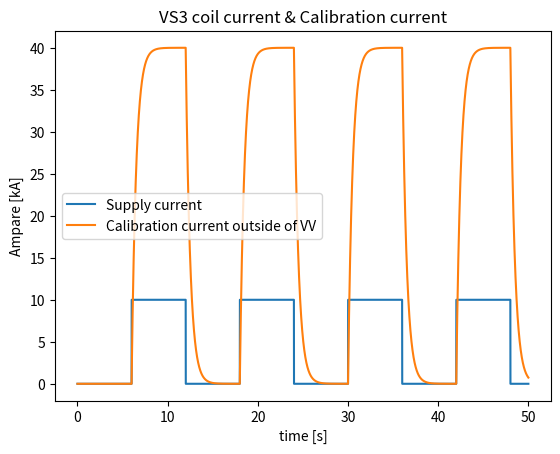

The script that saved this image:
import numpy as np
import matplotlib.pyplot as plt
from scipy import signal
import numpy as np
from numpy import pi
from scipy.signal import butter, filtfilt
import pandas as pd

'''
# Switching OS folder
path2 = 'C:/Users/<user>/PycharmProjects/loaddata'
path1 = 'C:/Users/<user>/PycharmProjects/loaddata'
import os
def switch_osfolder():
    try:
        if os.path.exists(path1):
            os.chdir(path1)
        else:
            os.chdir(path2)
    except OSError:
        print('Error: Changing OS directory')

switch_osfolder()
'''

def rc_low_pass(x_new, y_old, sample_rate_hz, lowpass_cutoff_hz):
    dt = 1/sample_rate_hz
    rc = 1/(2*np.pi*lowpass_cutoff_hz)
    alpha = dt/(rc + dt)
    y_new = x_new * alpha + (1 - alpha) * y_old
    return y_new


def rc_high_pass(x_new, x_old, y_old, sample_rate_hz, highpass_cutoff_hz):
    dt = 1/sample_rate_hz
    rc = 1/(2*np.pi*highpass_cutoff_hz)
    alpha = rc/(rc + dt)
    y_new = alpha * (y_old + x_new - x_old)
    return y_new


def rc_filters(xs, sample_rate_hz,
               highpass_cutoff_hz,
               lowpass_cutoff_hz):
    # Initialize. This can be improved to match wikipedia.
    x_prev = 0
    y_prev_high = 0
    y_prev_low = 0

    for x in xs:
        y_prev_high = rc_high_pass(x, x_prev, y_prev_high, sample_rate_hz,
                                   highpass_cutoff_hz)
        y_prev_low = rc_low_pass(x, y_prev_low, sample_rate_hz,
                                 lowpass_cutoff_hz)
        x_prev = x
        yield y_prev_high, y_prev_low

if __name__ == "__main__":
    """
    # RC filters for continuous signals
    """
    sample_rate = 1000
    duration_points = 50000
    sec_duration = duration_points/sample_rate

    frequency_low = 1/12
    #frequency_high = 100

    # Design the cutoff
    #number_octaves = 3
    highpass_cutoff = 100
    tc = 0.5 # time constant 0.5 s
    fc = 1/tc/(2*pi)
    lowpass_cutoff = fc

    print('Sample rate, Hz:', sample_rate)
    print('Record duration, s:', sec_duration)
    #print('Low, high tone frequency:', frequency_low, frequency_high)

    time_s = np.arange(duration_points)/sample_rate

    #sig = np.sin(2*np.pi*frequency_low*time_s) + \
    #      np.sin(2*np.pi*frequency_high*time_s)
    sig = -0.5 * signal.square(2 * pi * 1/12 * time_s) + 0.5

    filt_signals = np.array([[high, low]
                             for high, low in
                             rc_filters(sig, sample_rate,
                                        highpass_cutoff, lowpass_cutoff)])

    plt.plot(time_s, 10*sig, label="Supply current")
    #plt.plot(time_s,filt_signals[:, 0], label="High-pass")
    plt.plot(time_s, 40*filt_signals[:, 1], label="Calibration current outside of VV")
    plt.title("VS3 coil current & Calibration current")
    plt.legend()
    plt.xlabel("time [s]")
    plt.ylabel("Ampare [kA]")
    #plt.xlim([5.98, 6.06])
    #plt.ylim([-0.05, 1.05])
    #plt.plot(6.01,1-np.exp(-1), 'ro')
    #plt.text(6.011,1-np.exp(-1), '(6.01, 0.632) = (tc, 1-exp(-1)')
    plt.show()

    sig_dir = 'Filteredsignal.csv'
    outx = time_s
    outy = filt_signals[:, 1]
    df = pd.DataFrame(outy)
    df.to_csv(sig_dir, index=False)